Run: headless pygame with SDL's dummy video driver; simulated clock (each Clock.tick advances the game by its frame time, no real sleeping); random seed 0; keys injected as events and as key.get_pressed() state; no mouse input.
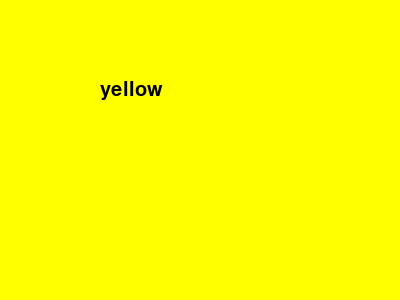
Frame 1 of 4 · flips 1–60 · no input
Frame 2 of 4 · flips 61–180 · tapped SPACE, RETURN · held RIGHT (→), D · screen unchanged from frame 1, image omitted
Frame 3 of 4 · flips 181–300 · held DOWN (↓), S · screen unchanged from frame 2, image omitted
Frame 4 of 4 · flips 301–420 · held LEFT (←), A, UP (↑), W · screen unchanged from frame 3, image omitted

The pygame program that drew these frames:

import random
import pygame

rgbs = [(0, 0, 0), (255, 0, 0), (0, 255, 0), (0, 0, 255), (255, 255, 0)] #바뀔 배경색
colors = ['black', 'red', 'green', 'blue', 'yellow']  #출력할 문자열

pygame.init()

screen = pygame.display.set_mode([400, 300])
font = pygame.font.SysFont('Arial', 30)

clock=pygame.time.Clock()

i=0
done = False
while not done:
    for event in pygame.event.get():
        if event.type == pygame.QUIT:
            done = True

    if i<=3:
       screen.fill(rgbs[i])
       text = font.render(colors[i], True, rgbs[i+1])
       screen.blit(text, [100, 80])
       i+=1

    elif i==4:
        screen.fill(rgbs[i])
        text = font.render(colors[i], True, rgbs[0])
        screen.blit(text, [100, 80])

    pygame.display.update()
    clock.tick(1)
pygame.quit()
